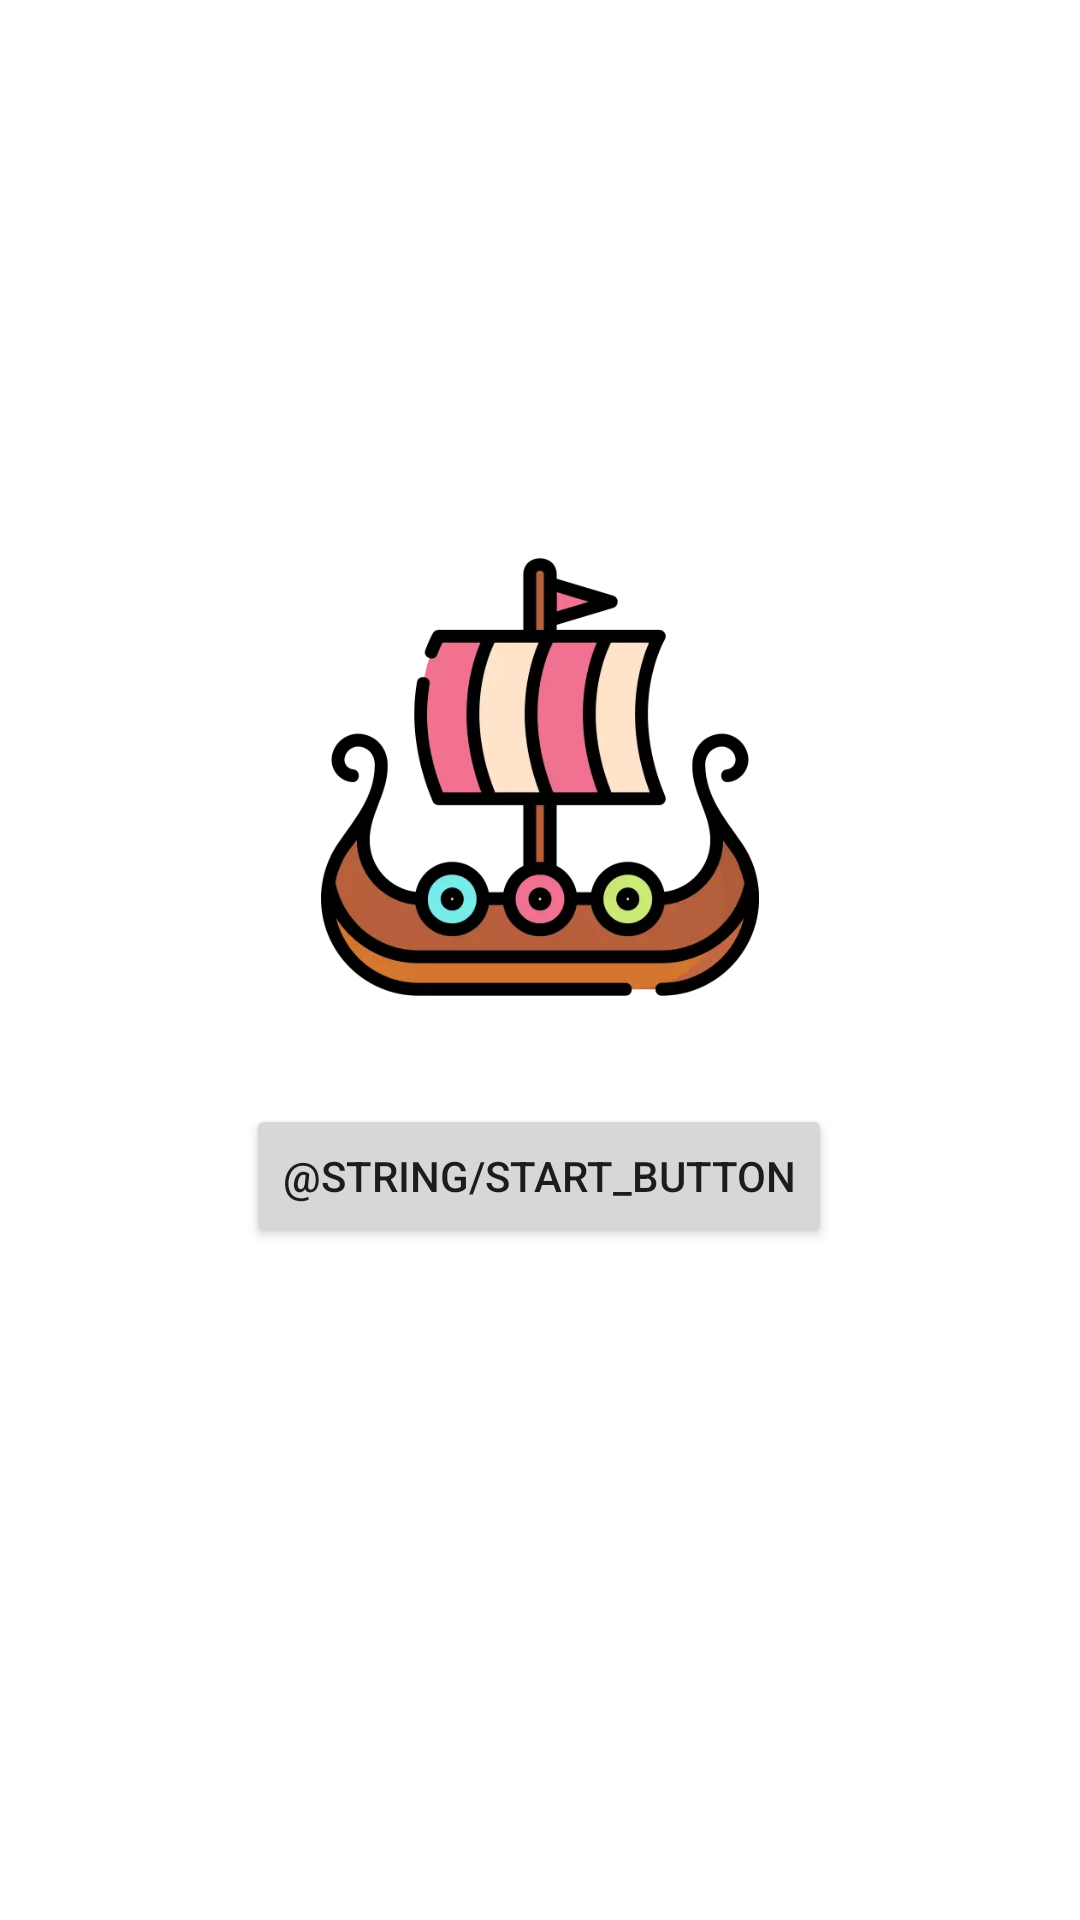

Layout XML and referenced resources for this Android screen:
<!-- AndroidManifest.xml: application theme Theme.VikingShip -->
<!-- res/layout/activity_start.xml -->
<?xml version="1.0" encoding="utf-8"?>
<androidx.constraintlayout.widget.ConstraintLayout xmlns:android="http://schemas.android.com/apk/res/android"
    xmlns:app="http://schemas.android.com/apk/res-auto"
    xmlns:tools="http://schemas.android.com/tools"
    android:layout_width="match_parent"
    android:layout_height="match_parent"
    tools:context=".StartActivity">

    <ImageView
        android:id="@+id/imageView"
        android:layout_width="146dp"
        android:layout_height="170dp"
        android:contentDescription="@string/viking_boat"
        app:layout_constraintBottom_toBottomOf="parent"
        app:layout_constraintEnd_toEndOf="parent"
        app:layout_constraintStart_toStartOf="parent"
        app:layout_constraintTop_toTopOf="parent"
        app:layout_constraintVertical_bias="0.37"
        app:srcCompat="@drawable/viking_ship"
        tools:ignore="ImageContrastCheck" />

    <Button
        android:id="@+id/start_button"
        android:layout_width="wrap_content"
        android:layout_height="wrap_content"
        android:layout_marginTop="24dp"
        android:layout_marginBottom="36dp"
        android:text="@string/start_button"
        app:layout_constraintBottom_toBottomOf="parent"
        app:layout_constraintEnd_toEndOf="parent"
        app:layout_constraintHorizontal_bias="0.498"
        app:layout_constraintStart_toStartOf="parent"
        app:layout_constraintTop_toBottomOf="@+id/imageView"
        app:layout_constraintVertical_bias="0.0" />
</androidx.constraintlayout.widget.ConstraintLayout>
<!-- resources referenced by this layout -->
<resources>
  <!-- drawable viking_ship: webp bitmap (drawable, 15052 bytes) -->
  <style name="Theme.VikingShip" parent="Theme.MaterialComponents.DayNight.DarkActionBar">
          
          <item name="colorPrimary">@color/purple_500</item>
          <item name="colorPrimaryVariant">@color/purple_700</item>
          <item name="colorOnPrimary">@color/white</item>
          
          <item name="colorSecondary">@color/teal_200</item>
          <item name="colorSecondaryVariant">@color/teal_700</item>
          <item name="colorOnSecondary">@color/black</item>
          
          <item name="android:statusBarColor" tools:targetApi="l">?attr/colorPrimaryVariant</item>
          
      </style>
  <!-- not gathered from this repository: default colours our renderer supplied (Android Studio template values) -->
  <color name="purple_500">#FF6200EE</color>
  <color name="purple_700">#FF3700B3</color>
  <color name="teal_200">#FF03DAC5</color>
  <color name="teal_700">#FF018786</color>
  <color name="black">#FF000000</color>
  <color name="white">#FFFFFFFF</color>
</resources>
